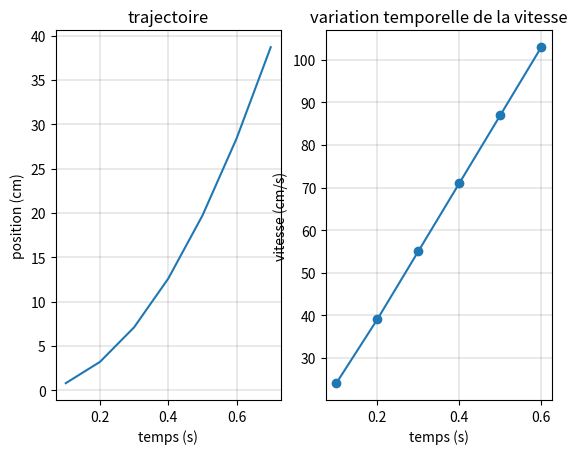

The script that saved this image:

#/usr/bin/env python3
# coding: utf8


import numpy as np
from matplotlib import pyplot as plt

x = [0.8, 3.2, 7.1, 12.6, 19.7, 28.4, 38.7]
t= [0.1,0.2,0.3,0.4,0.5,0.6,0.7]

v=[]

for i in range(len(t)-1):
    v.append((x[i+1]-x[i])/0.1)

fig, (ax1, ax2) = plt.subplots(1,2)
ax1.plot(t,x)
ax1.grid(color='grey', linestyle='-', linewidth=0.25)
ax1.set_title("trajectoire")
ax1.set_xlabel("temps (s)")
ax1.set_ylabel("position (cm)")

ax2.plot(t[:-1],v, '-o')
ax2.grid(color='grey', linestyle='-', linewidth=0.25)
ax2.set_title("variation temporelle de la vitesse")
ax2.set_xlabel("temps (s)")
ax2.set_ylabel("vitesse (cm/s)")

plt.show()
